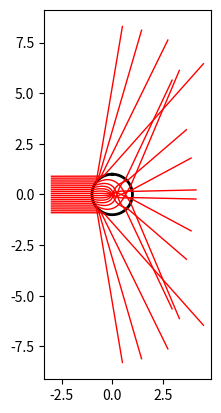

Source code (Python):
import numpy as np
import matplotlib.pyplot as plt
from math import *
from scipy.integrate import odeint

R=lambda x,y: sqrt(x**2 + y**2)
dRdy=lambda x,y: (y)/sqrt(x**2 + y**2)
nf = lambda r: 0.5/r if r < 1 else 1

def df(f,r,h):
    return (f(r+h)-f(r-h))/(2*h)

def dstatedt(state,t):
    a,x,y=state
    n=nf(R(x,y))
    dx = (1/n)*sin(a)
    dy=(1/n)*cos(a)
    da=-(1/n**2)*df(nf,R(x,y),1e-5)*dRdy(x,y)*sin(a)
    return [da,dx,dy]

fig=plt.figure()
ax=fig.add_subplot(111,aspect='equal')
theta=np.linspace(0,2*pi,1000)
ax.plot(np.sin(theta),np.cos(theta), 'k-', lw=2)

for ys in np.linspace(-0.9,0.9,20):
    sol=odeint(dstatedt,[pi/2,-3,ys],np.linspace(0,10,100000))
    y=[el[2] for el in sol]
    x=[el[1] for el in sol]
    ax.plot(x,y,'r-', lw=1)

plt.show()

